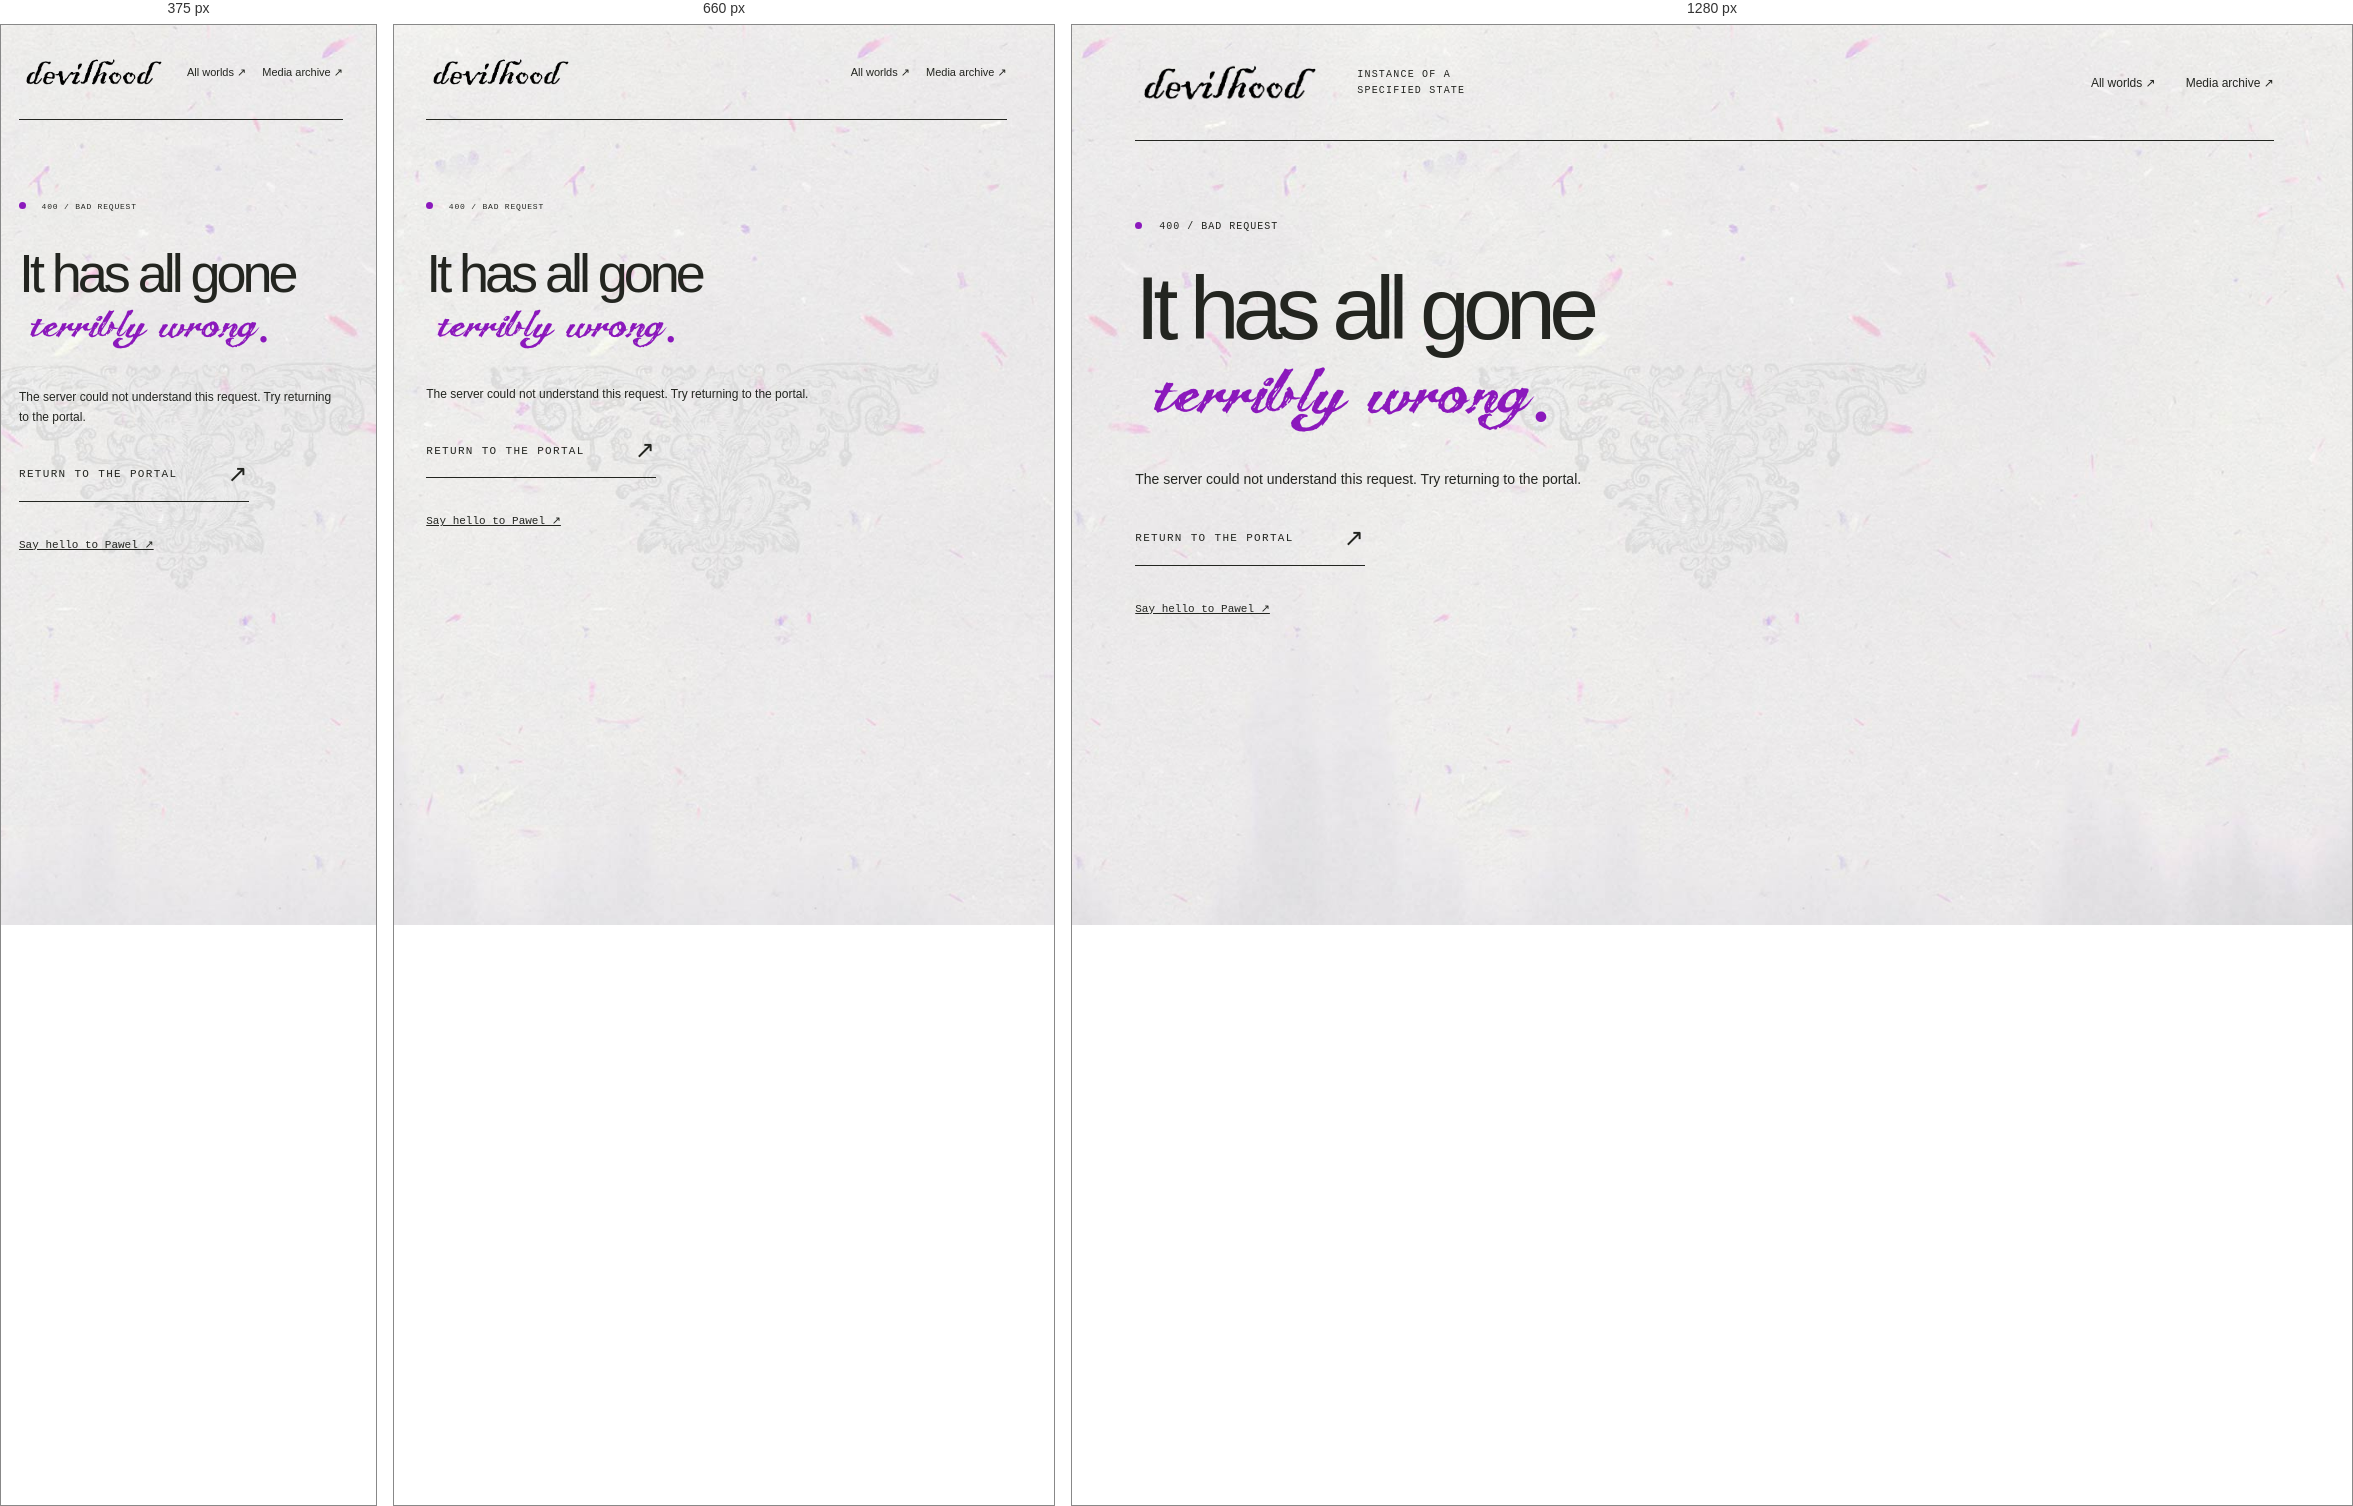
Rendered at 375 px, 660 px and 1280 px, left to right.

<!-- file: 400.html -->
<!doctype html>
<html lang="en">
<head>
  <meta charset="utf-8">
  <meta name="viewport" content="width=device-width, initial-scale=1">
  <title>devilhood — 400 / Bad request</title>
  <link rel="icon" href="/favicon.ico">
  <link rel="preload" href="/fonts/The-Dreamer.woff" as="font" type="font/woff" crossorigin>
  <link rel="stylesheet" href="/css/site.css?v=20261004-2">
</head>
<body>
  <header class="masthead">
    <a class="brand" href="/" aria-label="devilhood home"><img src="/images/devilhood_logo_text_inverted.png" alt="devilhood" width="911" height="223"></a>
    <span class="mast-note">instance of a specified state</span>
    <nav aria-label="Main navigation"><a href="/">All worlds ↗</a><a href="/media.php">Media archive ↗</a></nav>
  </header>
  <main class="error-main">
    <p class="eyebrow"><span class="signal-dot"></span> 400 / Bad request</p>
    <h1>It has all gone<br><em>terribly wrong.</em></h1>
    <p class="intro">The server could not understand this request. Try returning to the portal.</p>
    <a class="explore" href="/">Return to the portal <span>↗</span></a>
    <p class="error-contact"><a href="mailto:pawel@pawel-osmolski.com">Say hello to Pawel ↗</a></p>
  </main>
</body>
</html>



/* @media block from site.css */
@media(max-width:800px) {
  .eyebrow-author {
    display:block;
    white-space:nowrap;
    margin-top:6px;
  }
  .masthead {
    gap:15px;
    min-height:95px;
    flex-wrap:wrap;
    padding:18px 0;
  }
  .brand img {
    width:150px;
  }
  .mast-note {
    display:none;
  }
  .masthead nav {
    gap:16px;
    font-size:11px;
  }
  .hero {
    padding-top:40px;
    min-height:600px;
  }
  .eyebrow {
    font-size:8px;
    max-width:220px;
    line-height:1.8;
  }
  .art {
    height:420px;
    margin-left:-90px;
    margin-right:-15px;
    opacity:.8;
  }
  .hero-copy h1 {
    font-size:76px;
  }
  .intro {
    max-width:270px;
    font-size:12px;
  }
  .world {
    grid-template-columns:30px 1fr 25px;
    gap:15px;
    padding:22px 0;
  }
  .world-type {
    display:none;
  }
  .world-arrow {
    font-size:24px;
  }
  .section-heading>span {
    font-size:8px;
  }
  .archive-intro {
    grid-template-columns:1fr;
    gap:25px;
  }
  .archive-grid {
    gap:35px;
  }
  .archive-tools {
    flex-wrap:wrap;
  }
  .footer {
    flex-wrap:wrap;
    line-height:1.6;
  }
  .footer>span:nth-child(2) {
    display:none;
  }
}

/* @media block from site.css */
@media(max-width:520px) {
  .hero {
    display:block;
    min-height:680px;
    overflow:hidden;
  }
  .hero-copy h1 {
    font-size:75px;
  }
  .art {
    position:absolute;
    top:210px;
    left:35%;
    width:320px;
    height:410px;
    opacity:.45;
    z-index:0;
  }
  .intro,.explore {
    position:relative;
    z-index:2;
  }
  .intro {
    margin-top:35px;
  }
  .margin-note {
    display:none;
  }
  .section-heading {
    align-items:end;
  }
  .section-heading>span {
    max-width:90px;
    text-align:right;
    line-height:1.6;
  }
  .world-name {
    font-size:28px;
  }
  .archive-grid {
    grid-template-columns:1fr;
  }
  .archive-main {
    padding-top:45px;
  }
  .archive-intro h1 {
    font-size:72px;
  }
  .archive-tools input {
    width:100%;
  }
  .postscript {
    font-size:32px;
  }
}

/* @media block from site.css */
@media(max-width:520px) { .portal-caption { gap:10px; padding:40px 12px 16px; } .portal-caption button { padding:8px 12px; } .portal-caption .portal-name { font-size:12px; } .portal-caption p { font-size:9px; } }